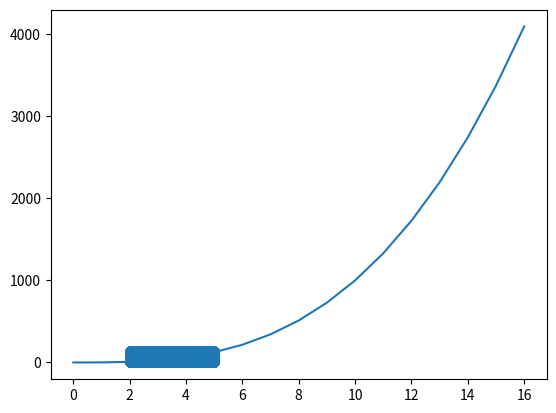

Generate this figure with matplotlib:
import random
import numpy as np
import matplotlib.pyplot as plot


def func_integr(x):
    return x ** 3


lower_bound = 2
upper_bound = 5

dx = []
dy = []
n = 0
m = 0

iteration = 50000
for i in range(iteration):
    dx.append(random.randint(20, 50) / 10)
    dy.append(np.random.rand() * 140) # 0 - 1 * 140

    if dy[i] <= func_integr(dx[i]): # y<= x^3
        m += 1

    n += 1

I = (m / n) * (140 * (upper_bound - lower_bound))
print(I)

x = [0, 1, 2, 3, 4, 5, 6, 7, 8, 9, 10, 11, 12, 13, 14, 15, 16]
y = []
for i in range(len(x)):
    y.append(func_integr(x[i]))

plot.scatter(dx, dy)
plot.plot(x, y)
plot.show()
